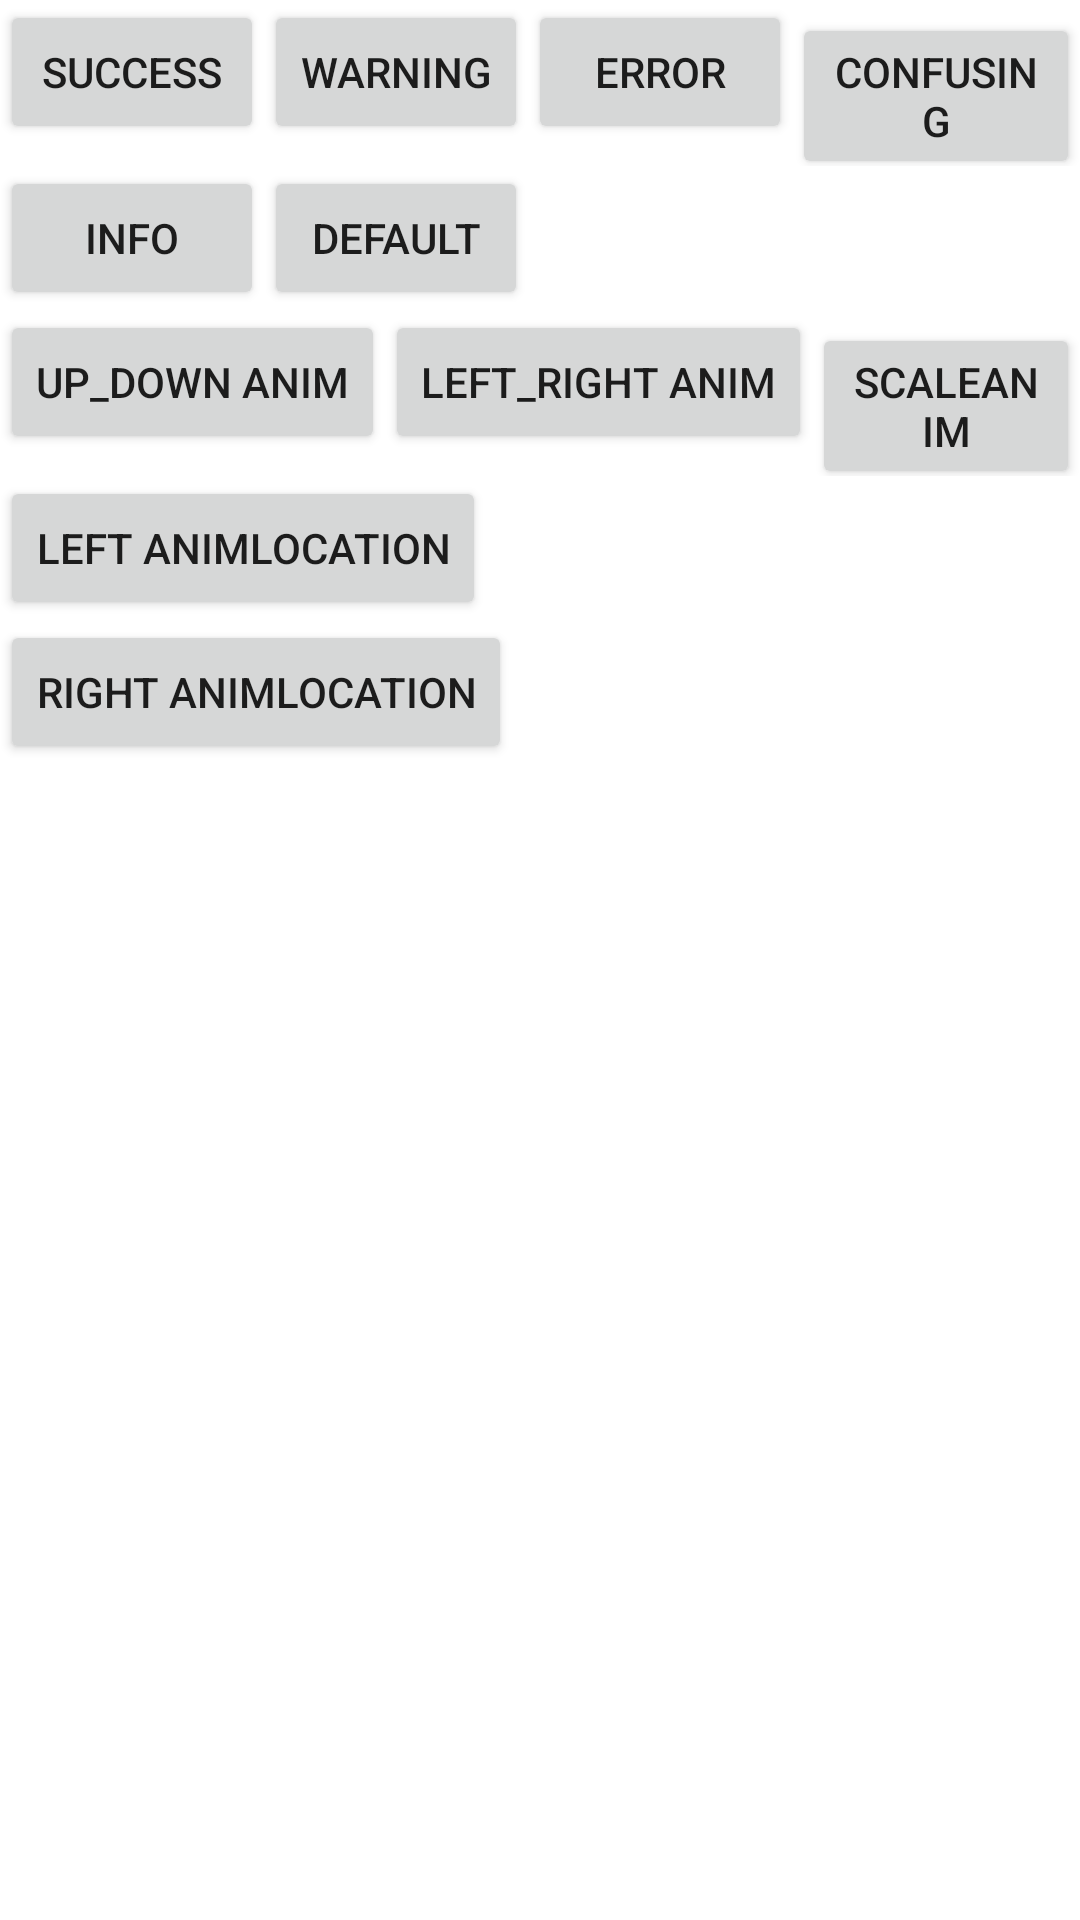

Produce the Android XML layout that renders to this screen, including the resource entries it uses.
<!-- AndroidManifest.xml: fallback theme Theme.MaterialComponents.DayNight.NoActionBar -->
<!-- res/layout/activity_main.xml -->
<?xml version="1.0" encoding="utf-8"?>
<LinearLayout
    xmlns:android="http://schemas.android.com/apk/res/android"
    xmlns:tools="http://schemas.android.com/tools"
    xmlns:app="http://schemas.android.com/apk/res-auto"
    android:id="@+id/activity_main"
    android:layout_width="match_parent"
    android:layout_height="match_parent"
    android:orientation="vertical"
    tools:context="com.ljs.myapplication.MainActivity"
  >
    <LinearLayout
        android:layout_width="match_parent"
        android:layout_height="wrap_content"
        android:orientation="horizontal">
        <Button
            android:layout_width="wrap_content"
            android:layout_height="wrap_content"
            android:text="Success"
            android:id="@+id/bt"/>
        <Button
            android:layout_width="wrap_content"
            android:layout_height="wrap_content"
            android:text="WARNING"

            android:id="@+id/bt1"/>
        <Button
            android:layout_width="wrap_content"
            android:layout_height="wrap_content"
            android:text="Error"
            android:id="@+id/bt2"/>
        <Button
            android:layout_width="wrap_content"
            android:layout_height="wrap_content"
            android:text="CONFUSING"
            android:id="@+id/bt3"/>
    </LinearLayout>
   <LinearLayout
       android:layout_width="match_parent"
       android:layout_height="wrap_content"
       android:orientation="horizontal">
       <Button
           android:layout_width="wrap_content"
           android:layout_height="wrap_content"
           android:text="INFO"
           android:id="@+id/bt4"/>

       <Button
           android:layout_width="wrap_content"
           android:layout_height="wrap_content"
           android:text="DEFAULT"
           android:id="@+id/bt5"/>


   </LinearLayout>
    <LinearLayout
        android:layout_width="wrap_content"
        android:layout_height="wrap_content"
        android:orientation="horizontal">
        <Button
            android:layout_width="wrap_content"
            android:layout_height="wrap_content"
            android:text="UP_DOWN anim"
            android:id="@+id/bt6"/>
        <Button
            android:layout_width="wrap_content"
            android:layout_height="wrap_content"
            android:text="LEFT_RIGHT anim"
            android:id="@+id/bt7"/>
        <Button
            android:layout_width="wrap_content"
            android:layout_height="wrap_content"
            android:text="SCALEanim"
            android:id="@+id/bt8"/>
    </LinearLayout>
    <Button
        android:layout_width="wrap_content"
        android:layout_height="wrap_content"
        android:text="left animlocation"
        android:id="@+id/bt9"/>
    <Button
        android:layout_width="wrap_content"
        android:layout_height="wrap_content"
        android:text="right animlocation"
        android:id="@+id/bt10"/>
</LinearLayout>
<!-- resources referenced by this layout -->
<resources>

</resources>
